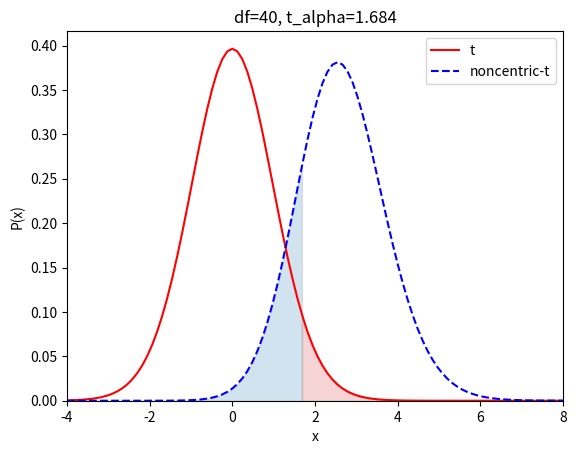

Python code for this plot:
import numpy as np
from scipy.stats import t,nct
import matplotlib.pyplot as plt

# 独立した2標本のt検定において有意水準や検定力，効果量からサンプルサイズを決定するコード
# サンプルサイズ決定について学習する目的


def samplesize_ttest2(alpha, power_want, d, n1_n2, tail_test):
    # 等分散の仮定

    # サンプルサイズ探索
    n2 = 2  # 最小値からスタート
    while True:
        n1 = int(round(n2 * n1_n2)) # n2を比率から求める
        df = n1 + n2 - 2 # 自由度
        delta = d * np.sqrt(n1 * n2 / (n1 + n2)) # 非心パラメータ
        
        # 両側or片側検定
        match tail_test:
            case 'two-tailed': # 両側検定
                t_a = t.ppf(1-alpha/2, df) # alpha/2点
                power = 1 - nct.cdf(t_a, df, delta) + nct.cdf(-t_a, df, delta)
            case 'upper-one-tailed': # 上側片側検定
                t_a = t.ppf(1-alpha, df) # alpha点
                power = 1 - nct.cdf(t_a, df, delta)
            #case 'lower-one-tailed': # 下側片側検定
                #t_a = t.ppf(alpha, df) # alpha点
                #power = nct.cdf(t_a, df, delta)

        # 検出力が設定した検定力より大きくなるまでサンプルサイズを探索
        if power >= power_want:
            break
        n2 += 1

    return n1, n2, df, delta, t_a, power

def show_samplesize_ttest2(df, delta, t_a, tail_test):
    display_x = np.array([-4,8]) # x軸のlim

    # t分布，非心t分布を描画
    x = np.linspace(display_x[0], display_x[1],100)
    plt.plot(x,t.pdf(x,df),color='red',label='t') # t分布，帰無仮説H0
    plt.plot(x,nct.pdf(x,df,delta),'--',color='blue',label='noncentric-t') # 非心t分布，対立仮説H1

    # 両側or片側検定
    match tail_test:
        case 'two-tailed': # 両側検定
            x_t = np.linspace(t_a, display_x[1], 100)
            y_t = t.pdf(x_t,df)
            plt.fill_between(x_t, y_t, color='tab:red', ec='gray', alpha=0.2)
            x_t = np.linspace(display_x[0], -t_a, 100)
            y_t = t.pdf(x_t,df)
            plt.fill_between(x_t, y_t, color='tab:red', ec='gray', alpha=0.2)
        case 'upper-one-tailed': # 上側片側検定
            x_t = np.linspace(t_a, display_x[1], 100)
            y_t = t.pdf(x_t,df)
            plt.fill_between(x_t, y_t, color='tab:red', ec='gray', alpha=0.2)
        #case 'lower-one-tailed': # 下側片側検定
            #x_t = np.linspace(display_x[0], -t_a, 100)
            #y_t = t.pdf(x_t,df)
            #plt.fill_between(x_t, y_t, color='tab:red', ec='gray', alpha=0.2)
    
    x_nt = np.linspace(display_x[0], t_a, 100)
    y_nt = nct.pdf(x_nt,df,delta)
    plt.fill_between(x_nt, y_nt, color='tab:blue', ec='gray', alpha=0.2)

    plt.xlim(display_x[0],display_x[1])
    plt.ylim(bottom=0)
    plt.xlabel('x')
    plt.ylabel('P(x)')
    plt.legend()
    plt.title(f"df={df}, t_alpha={np.round(t_a,3)}")
    plt.show()

# 指定する値
alpha = 0.05 # 有意水準
power_want = 0.8 # 指定する検定力 
d = 0.8 # 効果量
n1_n2 = 1 # 2群のサンプルサイズの比率(n1/n2)
tail_test = 'upper-one-tailed'

[n1, n2, df, delta, t_a, power] = samplesize_ttest2(alpha, power_want, d, n1_n2, tail_test)
show_samplesize_ttest2(df, delta, t_a, tail_test)
print(f"n1={n1}, n2={n2}, Power={power:.4f}, {t_a}")
